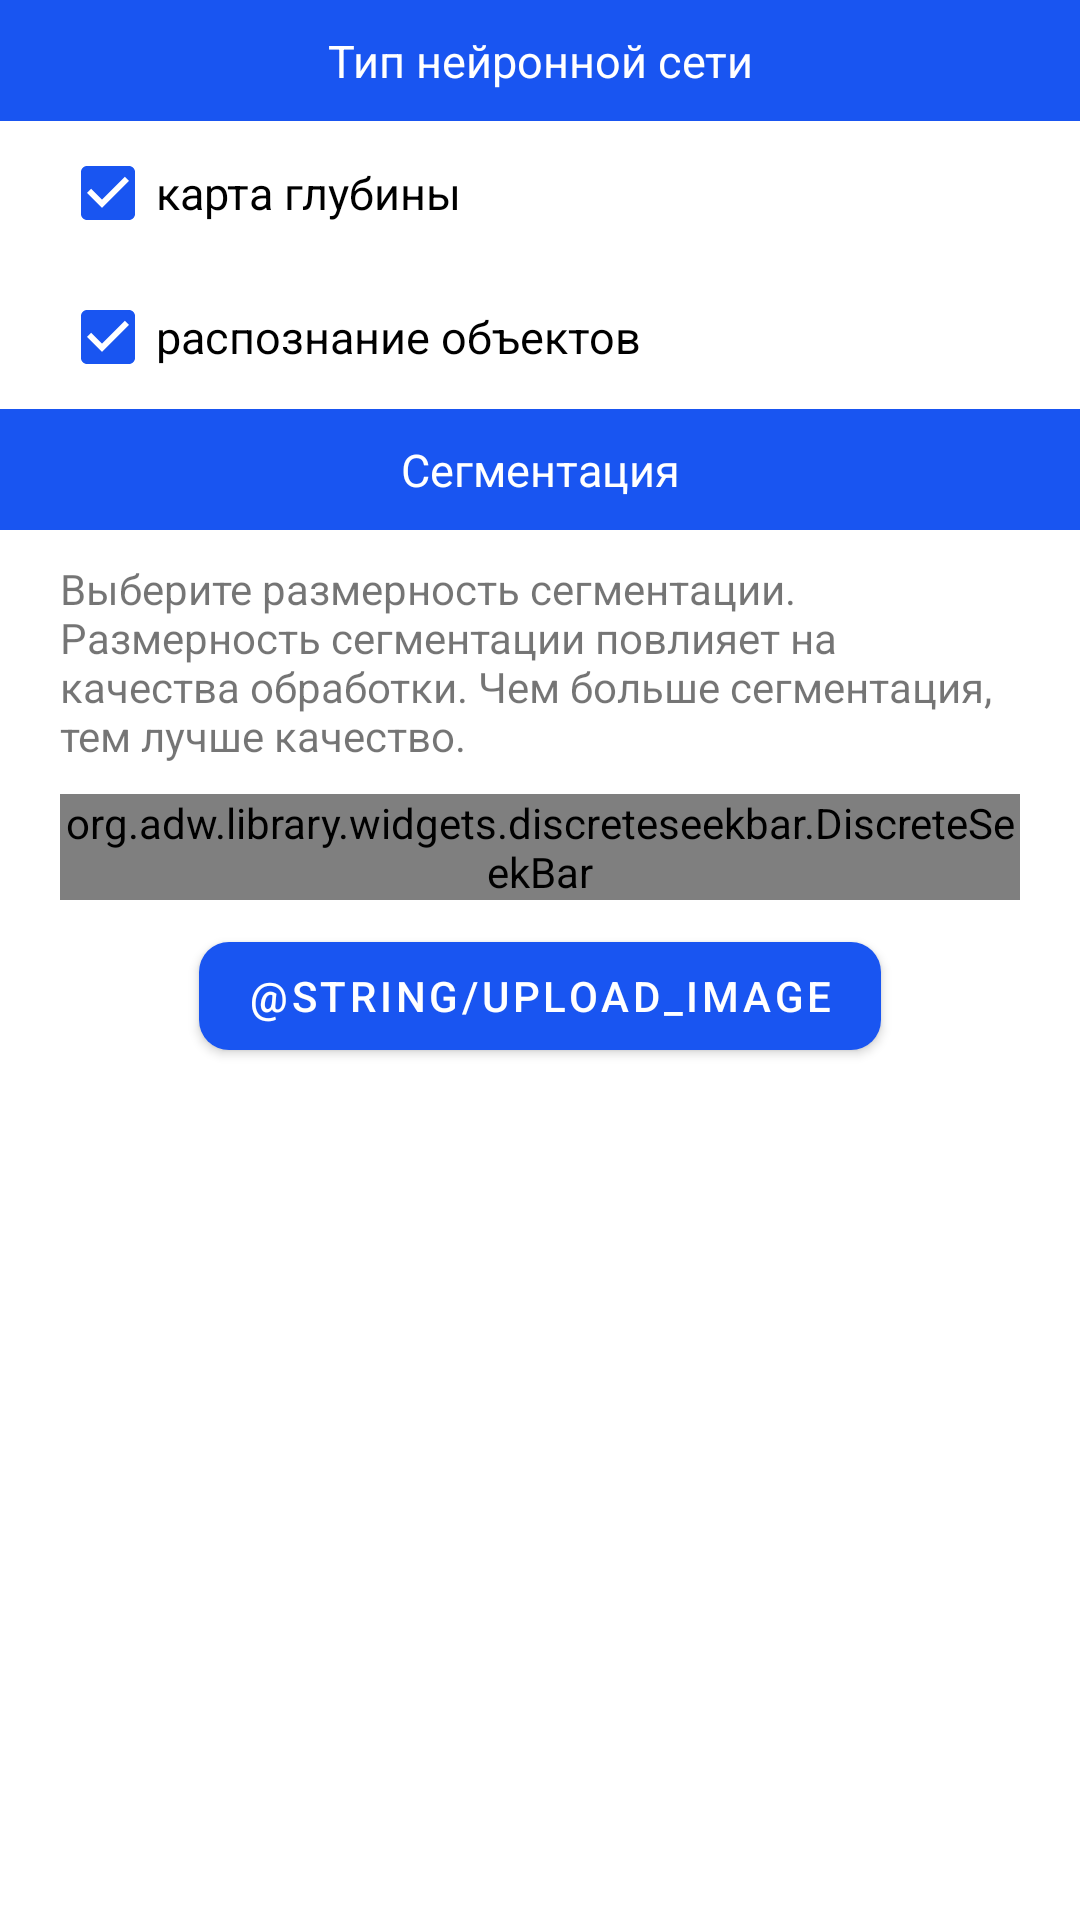

Android layout source for this screen:
<!-- AndroidManifest.xml: application theme Theme.DepthMapping -->
<!-- res/layout/bottom_sheet_persistent.xml -->
<?xml version="1.0" encoding="utf-8"?>
<RelativeLayout
    xmlns:android="http://schemas.android.com/apk/res/android"
    xmlns:app="http://schemas.android.com/apk/res-auto"
    xmlns:tools="http://schemas.android.com/tools"
    android:layout_width="match_parent"
    android:layout_height="wrap_content"
    android:background="#ffffff"
    android:paddingBottom="32dp"
    android:id="@+id/bottomSheet"
    app:behavior_hideable="true"
    app:behavior_peekHeight="16dp"
    app:layout_behavior="com.google.android.material.bottomsheet.BottomSheetBehavior">

    <LinearLayout
        android:layout_width="match_parent"
        android:layout_height="wrap_content"
        android:orientation="vertical">

        <TextView
            android:layout_width="match_parent"
            android:layout_height="wrap_content"
            android:text="@string/type_neironet"
            android:background="@color/main"
            android:textColor="@color/white"
            android:paddingVertical="10dp"
            android:gravity="center"
            android:textSize="15dp"/>


        <com.google.android.material.checkbox.MaterialCheckBox
            android:layout_width="wrap_content"
            android:layout_height="wrap_content"
            android:layout_marginLeft="20dp"
            android:buttonTint="@color/main"
            android:text="@string/depth_map"
            android:checked="true"
            android:textSize="15dp"/>

        <com.google.android.material.checkbox.MaterialCheckBox
            android:layout_width="wrap_content"
            android:layout_height="wrap_content"
            android:layout_marginLeft="20dp"
            android:text="@string/recognized_object"
            android:buttonTint="@color/main"
            android:checked="true"
            android:textSize="15dp"/>

        <TextView
            android:layout_width="match_parent"
            android:layout_height="wrap_content"
            android:text="@string/segmentation"
            android:background="@color/main"
            android:textColor="@color/white"
            android:paddingVertical="10dp"
            android:gravity="center"
            android:textSize="15dp"/>

        <TextView
            android:layout_width="match_parent"
            android:layout_height="wrap_content"
            android:layout_marginHorizontal="20dp"
            android:layout_marginTop="10dp"
            android:text="@string/secmentation_hint"
            />

        <org.adw.library.widgets.discreteseekbar.DiscreteSeekBar
            android:layout_width="match_parent"
            android:layout_height="wrap_content"
            android:layout_marginTop="10dp"
            app:dsb_trackColor="@color/main"
            app:dsb_indicatorColor="@color/main"
            app:dsb_progressColor="@color/main"
            app:dsb_rippleColor="@color/main"
            android:outlineSpotShadowColor="@color/main"
            android:outlineAmbientShadowColor="@color/main"
            android:layout_marginHorizontal="20dp"
            app:dsb_min="1"
            app:dsb_max="15" />






        <com.google.android.material.button.MaterialButton
            android:id="@+id/button"
            android:layout_width="wrap_content"
            android:layout_height="wrap_content"
            app:cornerRadius="10dp"
            android:text="@string/upload_image"
            android:layout_gravity="center"
            android:layout_marginTop="@dimen/dimen10"/>

    </LinearLayout>


</RelativeLayout>
<!-- resources referenced by this layout -->
<resources>
  <color name="main">#1955f1</color>
  <color name="white">#FFFFFFFF</color>
  <dimen name="dimen10">8dp</dimen>
  <string name="depth_map">карта глубины</string>
  <string name="recognized_object">распознание объектов</string>
  <string name="secmentation_hint">Выберите размерность сегментации. Размерность сегментации повлияет на качества обработки. Чем больше сегментация, тем лучше качество.</string>
  <string name="segmentation">Сегментация</string>
  <string name="type_neironet">Тип нейронной сети</string>
  <string name="upload_image">Bild hochladen</string>
  <style name="Theme.DepthMapping" parent="Theme.MaterialComponents.DayNight.DarkActionBar">
          
          <item name="colorPrimary">@color/purple_500</item>
          <item name="colorPrimaryVariant">@color/purple_700</item>
          <item name="colorOnPrimary">@color/white</item>
          
          <item name="colorSecondary">@color/whiteHeader</item>
          <item name="colorSecondaryVariant">@color/teal_700</item>
          <item name="color">@color/teal_700</item>
          <item name="colorOnSecondary">@color/black</item>
          
          <item name="android:statusBarColor" tools:targetApi="l">?attr/colorPrimaryVariant</item>
          
      </style>
  <color name="purple_500">#1955f1</color>
  <color name="purple_700">#1955f1</color>
  <color name="whiteHeader">#FFFFFFFF</color>
  <color name="teal_700">#FF018786</color>
  <color name="black">#FF000000</color>
</resources>
